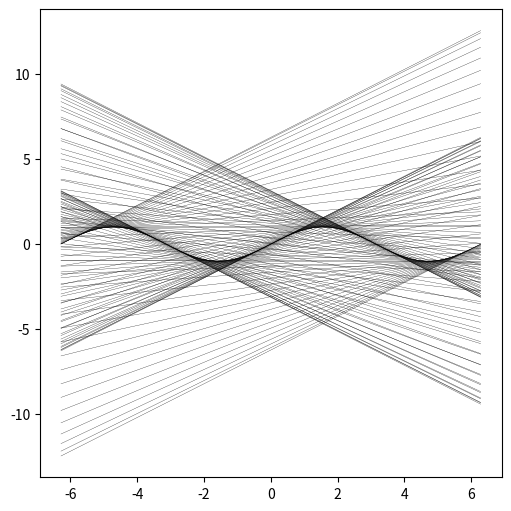

Recreate this plot in Python.
import numpy as np
import matplotlib.pyplot as plt

uplimit = 2*np.pi
p = 0-uplimit
increment = 1/7
x = np.linspace(0-uplimit, uplimit, 100)
plt.figure(figsize=(5, 5), layout='constrained')


while(p < uplimit):
    a = np.cos(p)
    b = np.sin(p) - np.cos(p) * p
    plt.plot(x, a*x + b, color="black", linewidth="0.2")
    p += increment / (1 + abs(1/(1 + a**2) * (-np.sin(p))))


plt.show()
